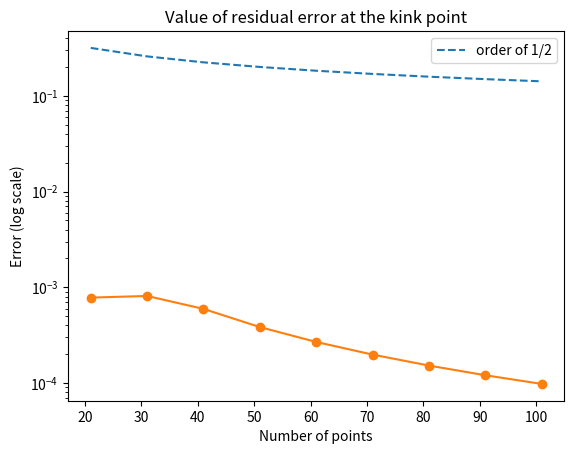

The matplotlib source for this figure:
'''
This project is going to investigate the impact of nonsmooth border (in particular L shape) on the smoothness of a solution.
'''
'''            ---u_0 = 0---
              |           |
              |           |
              |           |
              |           | 
              |         (0,0) ----------
              |                        |
              |                      u_0 = 0
              |                        |
              |                        |
              ------u_0 = 0----------(1,-1)  
 '''
import numpy as np
import matplotlib.pyplot as plt
import math


def scalar_multiplication(S,E,n):
    ''' Implementation of some kind of a scalar multiplication of two matrices S, E of the dimension n*n. '''
    x = 0
    for i in range(n):
    	for j in range(n):
    		x = x + S[i][j]*E[i][j]

    return x

def adaptive_grid():
	''' From our residuum matrix, we conclude, if we refine grid at that point. "Big" residuum at x = refine grid at x. '''

	return 0

def conjugated_gradients(n):
    ''' Function for performing CG for our problem. 
           u_xx + u_yy = 1    -->  A u = b    ---> A symmetric, pos.def.   ---> CG  '''
    b = np.zeros((n,n))     
    u = np.zeros((n,n))
    Ap = np.zeros((n,n))

    h = 1/n
    for i in range(1,(n+1)//2):
    	for j in range(1,(n+1)//2):
    		b[i][j] = h*h
    		b[n-1-i][j] = h*h
    		b[i][n-1-j] = h*h

    res = b
    p = res

    resold = scalar_multiplication(res,res,n)
    resnew = resold

    k=1
    while True:
    	for i in range(1,(n+1)//2):
    		for j in range(1,(n+1)//2):
    			Ap[i][j] = 4*p[i][j] - (p[i+1][j]+p[i-1][j]+p[i][j+1]+p[i][j-1])
    			Ap[n-1-i][j] = 4*p[n-1-i][j] - (p[n-1-(i+1)][j]+p[n-1-(i-1)][j]+p[n-1-i][j+1]+p[n-1-i][j-1])
    			Ap[i][n-1-j] = 4*p[i][n-1-j] - (p[i+1][n-1-j]+p[i-1][n-1-j]+p[i][n-1-(j+1)]+p[i][n-1-(j-1)])

    	alpha = resold / scalar_multiplication(p,Ap,n)
    	u = u + alpha * p
    	res = res - alpha * Ap

    	resnew = scalar_multiplication(res,res,n)


    	if (np.absolute(res[(n)//2][(n)//2])) < 1e-3:  # value of residuum at kink point
    		print( np.absolute(res[(n)//2][(n)//2]) )
    		#print( "number of steps: ", k, ", for n = ",n )
    		break
    	
	

    	k = k+1
    	p = res + (resnew / resold) * p
    	resold = resnew

    return np.absolute(res[(n)//2][(n)//2])
 

res_at_kink = []
N = np.arange(10,51,5)
for n in N:
	res_at_kink.append(conjugated_gradients(2*n+1))

xx = []
for n in N:
	xx.append(1/math.sqrt(n)) 

xx = np.subtract(xx,res_at_kink)
plt.semilogy( 2*N+1, xx , linestyle='--', label = 'order of 1/2')
plt.semilogy( 2*N+1, res_at_kink, marker='o')
plt.title("Value of residual error at the kink point")
plt.xlabel("Number of points") 
plt.ylabel("Error (log scale)")
plt.legend()
plt.show()
		
# plt.imshow(res, interpolation = 'none', origin = 'center', extent = [-1,1,-1,1])
# plt.colorbar()
# plt.show()